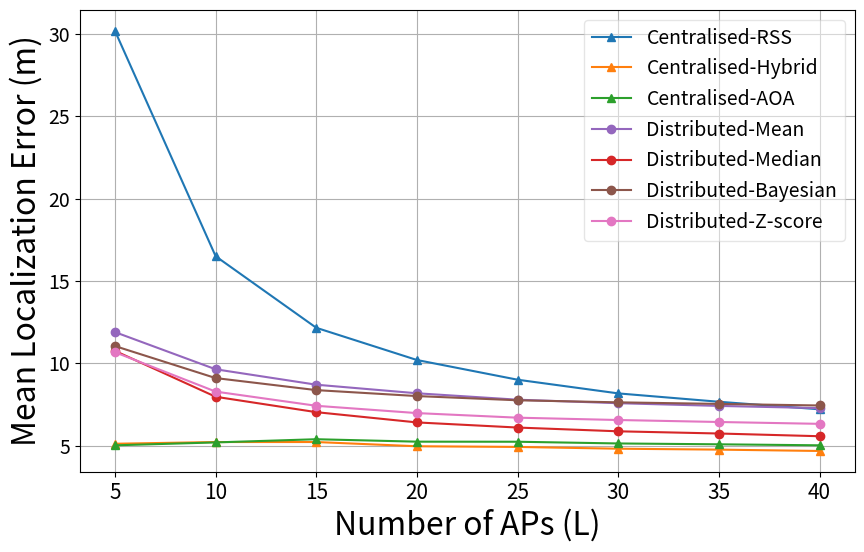

The script that saved this image:
import matplotlib.pyplot as plt

color_map = {
    'Centralised RSS': 'tab:blue',
    'Centralised Hybrid': 'tab:orange',
    'Centralised AOA': 'tab:green',
    'Distributed Median': 'tab:red',
    'Distributed Mean': 'tab:purple',
    'Distributed Bayesian': 'tab:brown',
    'Distributed Zscore': 'tab:pink',
}

# L values
L_values = [5, 10, 15, 20, 25, 30, 35, 40]

centralised_rss = [
    30.174985, 16.501194, 12.157211, 10.202265, 9.006133, 8.175925, 7.668072, 7.210008
]

centralised_hybrid = [
    5.119359, 5.223964, 5.223749, 4.967229, 4.926112, 4.818557, 4.762998, 4.681160
]

centralised_aoa = [
    5.024539, 5.200207, 5.394134, 5.245903, 5.241528, 5.137127, 5.085731, 5.024922
]

distributed_median = [
    10.755688, 7.971310, 7.036707, 6.414104, 6.102863, 5.875072, 5.741433, 5.576133
]

distributed_mean = [
    11.894948, 9.639391, 8.703668, 8.183461, 7.793657, 7.580800, 7.415917, 7.282402
]

distributed_bayesian = [
    11.048180, 9.105919, 8.375196, 8.014217, 7.757946, 7.633195, 7.537549,
    7.442208
]

distributed_zscore = [
    10.675475, 8.284714, 7.423685, 6.980457, 6.701986, 6.560490, 6.440062,
    6.327643
]

# Plotting
plt.figure(figsize=(10, 6))
plt.plot(L_values, centralised_rss, marker='^', label='Centralised-RSS',
         color=color_map['Centralised RSS'])

plt.plot(L_values, centralised_hybrid, marker='^', label='Centralised-Hybrid',
         color=color_map['Centralised Hybrid'])

plt.plot(L_values, centralised_aoa, marker='^', label='Centralised-AOA',
         color=color_map['Centralised AOA'])

plt.plot(L_values, distributed_mean, marker='o', label='Distributed-Mean',
         color=color_map['Distributed Mean'])

plt.plot(L_values, distributed_median, marker='o', label='Distributed-Median',
         color=color_map['Distributed Median'])

plt.plot(L_values, distributed_bayesian, marker='o', label='Distributed-Bayesian',
         color=color_map['Distributed Bayesian'])

plt.plot(L_values, distributed_zscore, marker='o', label='Distributed-Z-score',
         color=color_map['Distributed Zscore'])

plt.xlabel('Number of APs (L)',fontsize=23)
plt.ylabel('Mean Localization Error (m)',fontsize=23)
plt.gca().xaxis.set_tick_params(labelsize=15)
plt.gca().yaxis.set_tick_params(labelsize=14)

plt.legend(frameon=True, framealpha=0.5, prop={'size': 14})
plt.grid(True)
plt.savefig('Fig8_loc_accuracy_vs_L_SF8_N25_Tz1_K225.png', dpi=300, bbox_inches='tight')  # Save as PNG
plt.show()
